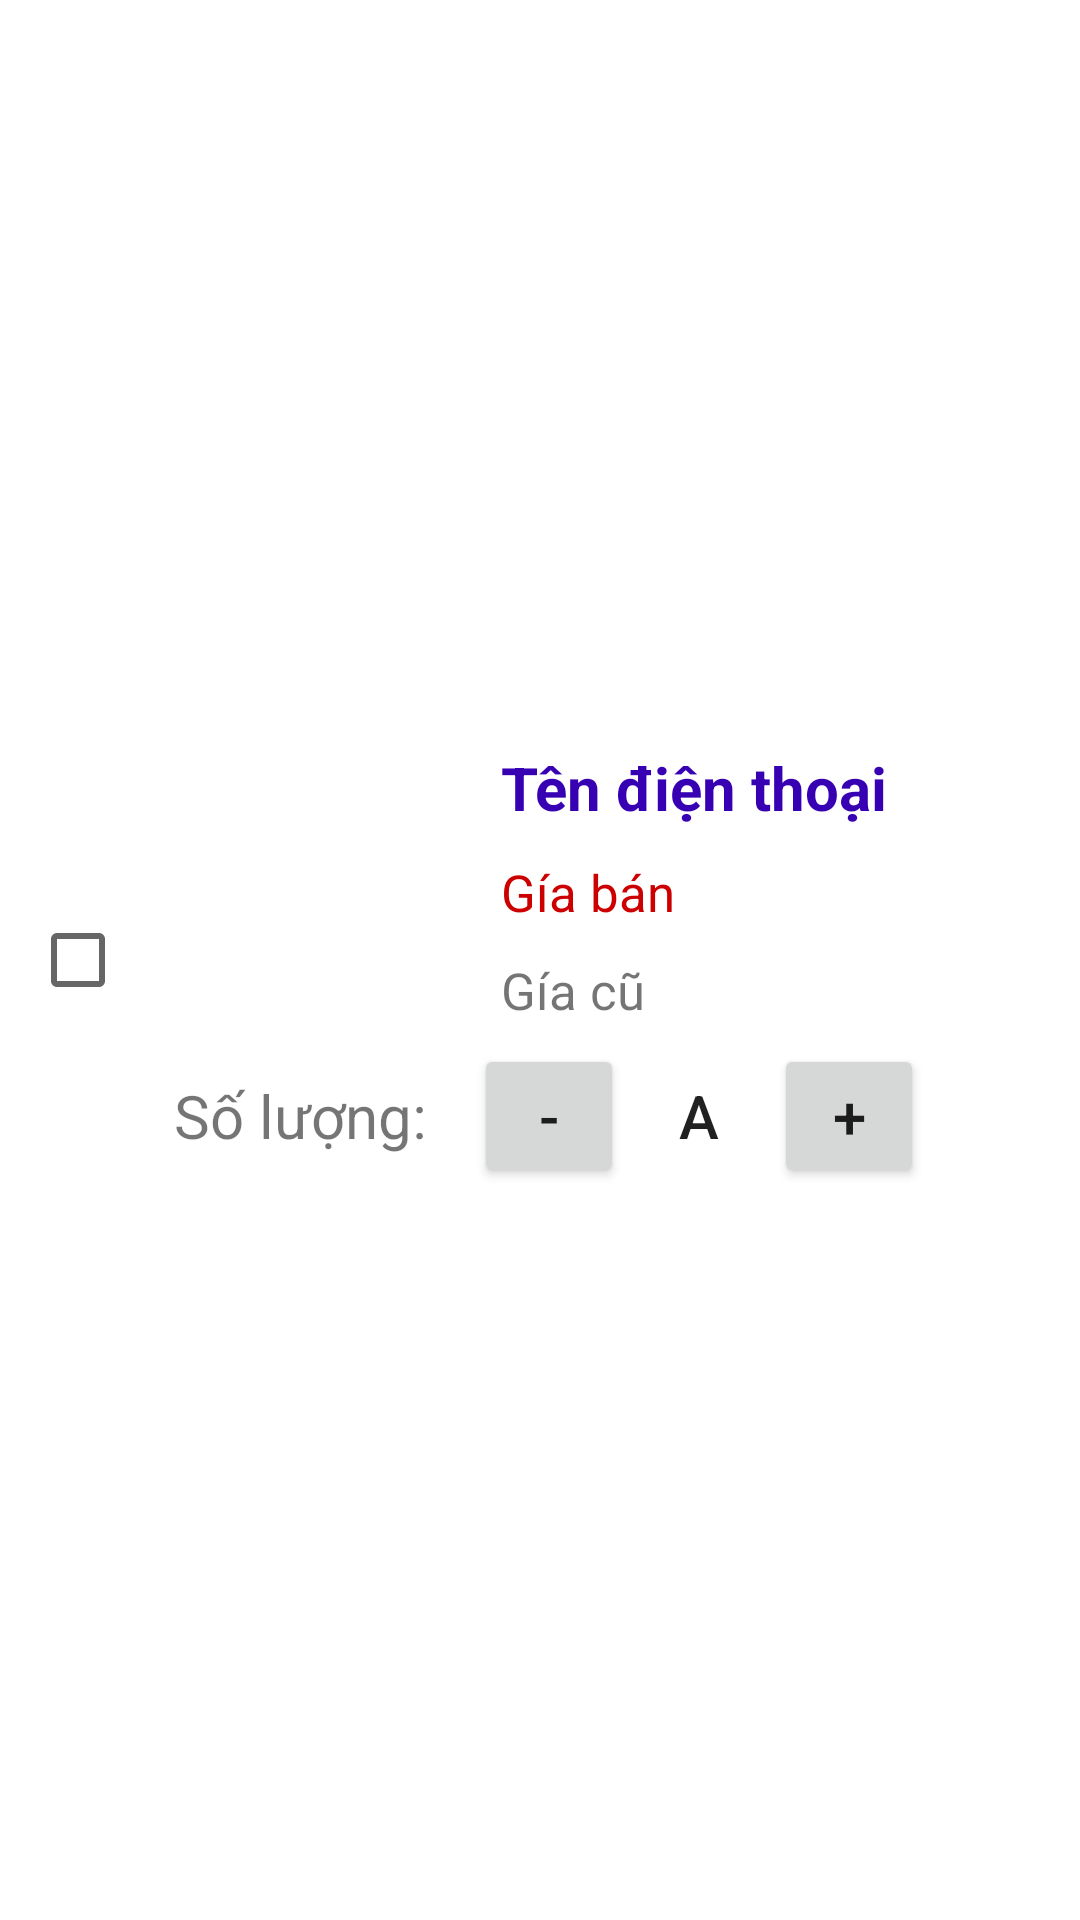

Produce the Android XML layout that renders to this screen, including the resource entries it uses.
<!-- AndroidManifest.xml: application theme Theme.AppMobile -->
<!-- res/layout/donggiohang.xml -->
<?xml version="1.0" encoding="utf-8"?>
<LinearLayout android:layout_height="match_parent"
    android:layout_width="match_parent"
    android:layout_gravity="center"
    android:orientation="horizontal"
    android:padding="10dp"
    xmlns:android="http://schemas.android.com/apk/res/android">

    <CheckBox
        android:id="@+id/checkboxGio"
        android:layout_gravity="center"
        android:layout_width="wrap_content"
        android:layout_height="wrap_content"/>

    <LinearLayout
        android:layout_gravity="center"
        android:orientation="vertical"
        android:layout_width="match_parent"
        android:layout_height="wrap_content">

        <LinearLayout
            android:orientation="horizontal"
            android:layout_width="match_parent"
            android:layout_height="wrap_content">

            <ImageView
                android:layout_margin="2dp"
                android:adjustViewBounds="true"
                android:id="@+id/imageviewGio"
                android:layout_width="100dp"
                android:layout_height="100dp"/>

            <LinearLayout
                android:orientation="vertical"
                android:layout_width="match_parent"
                android:layout_height="wrap_content">

                <TextView
                    android:text="Tên điện thoại"
                    android:layout_margin="5dp"
                    android:textStyle="bold"
                    android:textSize="20sp"
                    android:id="@+id/textViewTenGio"
                    android:textColor="@color/purple_700"
                    android:layout_width="wrap_content"
                    android:layout_height="wrap_content"/>

                <TextView
                    android:id="@+id/textViewGiaBanGio"
                    android:text="Gía bán"
                    android:layout_margin="5dp"
                    android:textSize="17sp"
                    android:textColor="@android:color/holo_red_dark"
                    android:layout_width="wrap_content"
                    android:layout_height="wrap_content"/>

                <TextView
                    android:id="@+id/textViewGiaNiemYetGio"
                    android:layout_width="wrap_content"
                    android:layout_height="wrap_content"
                    android:text="Gía cũ"
                    android:layout_margin="5dp"
                    android:textSize="17sp" />

            </LinearLayout>
        </LinearLayout>

        <LinearLayout
            android:layout_gravity="center"
            android:orientation="horizontal"
            android:layout_width="match_parent"
            android:layout_height="wrap_content">

            <TextView
                android:text="Số lượng:"
                android:textSize="20sp"
                android:layout_width="100dp"
                android:layout_height="wrap_content"/>

            <Button
                android:id="@+id/buttonTruGio"
                android:text="-"
                android:textSize="20dp"
                android:layout_width="50dp"
                android:layout_height="wrap_content"/>

            <Button
                android:id="@+id/buttonSoGio"
                android:background="@null"
                android:text="a"
                android:textSize="20dp"
                android:layout_width="50dp"
                android:layout_height="wrap_content"/>

            <Button
                android:id="@+id/buttonCongGio"
                android:text="+"
                android:textSize="20dp"
                android:layout_width="50dp"
                android:layout_height="wrap_content"/>

        </LinearLayout>
    </LinearLayout>
</LinearLayout>
<!-- resources referenced by this layout -->
<resources>
  <style name="Theme.AppMobile" parent="Theme.MaterialComponents.DayNight.NoActionBar">
          
          <item name="colorPrimary">@color/purple_500</item>
          <item name="colorPrimaryVariant">@color/purple_700</item>
          <item name="colorOnPrimary">@color/white</item>
          
          <item name="colorSecondary">@color/teal_200</item>
          <item name="colorSecondaryVariant">@color/teal_700</item>
          <item name="colorOnSecondary">@color/black</item>
          
          <item name="android:statusBarColor">?attr/colorPrimaryVariant</item>
          
      </style>
  <!-- not gathered from this repository: default colours our renderer supplied (Android Studio template values) -->
  <color name="purple_500">#FF6200EE</color>
  <color name="purple_700">#FF3700B3</color>
  <color name="teal_200">#FF03DAC5</color>
  <color name="teal_700">#FF018786</color>
  <color name="black">#FF000000</color>
  <color name="white">#FFFFFFFF</color>
</resources>
